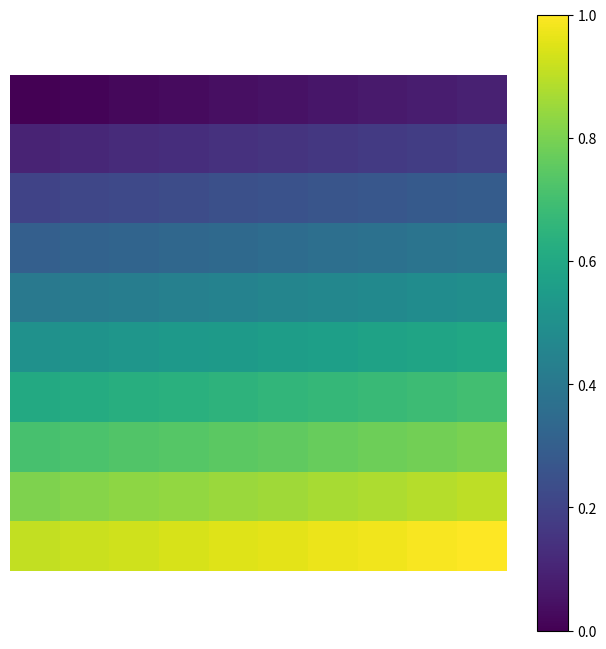

The matplotlib source for this figure:
import matplotlib.pyplot as plt
import numpy as np

class ColorGridGenerator:
    def __init__(self, size=10):
        self.size = size
        self.grid = None

    def generate_grid(self):
        grid_values = np.linspace(0, 1, self.size * self.size)
        self.grid = grid_values.reshape((self.size, self.size))

    def display_grid(self):
        fig, ax = plt.subplots(figsize=(8, 8))
        cax = ax.matshow(self.grid, cmap='viridis')
        fig.colorbar(cax)
        ax.axis('off')
        plt.show()

if __name__ == '__main__':
    generator = ColorGridGenerator(10)
    generator.generate_grid()
    generator.display_grid()
